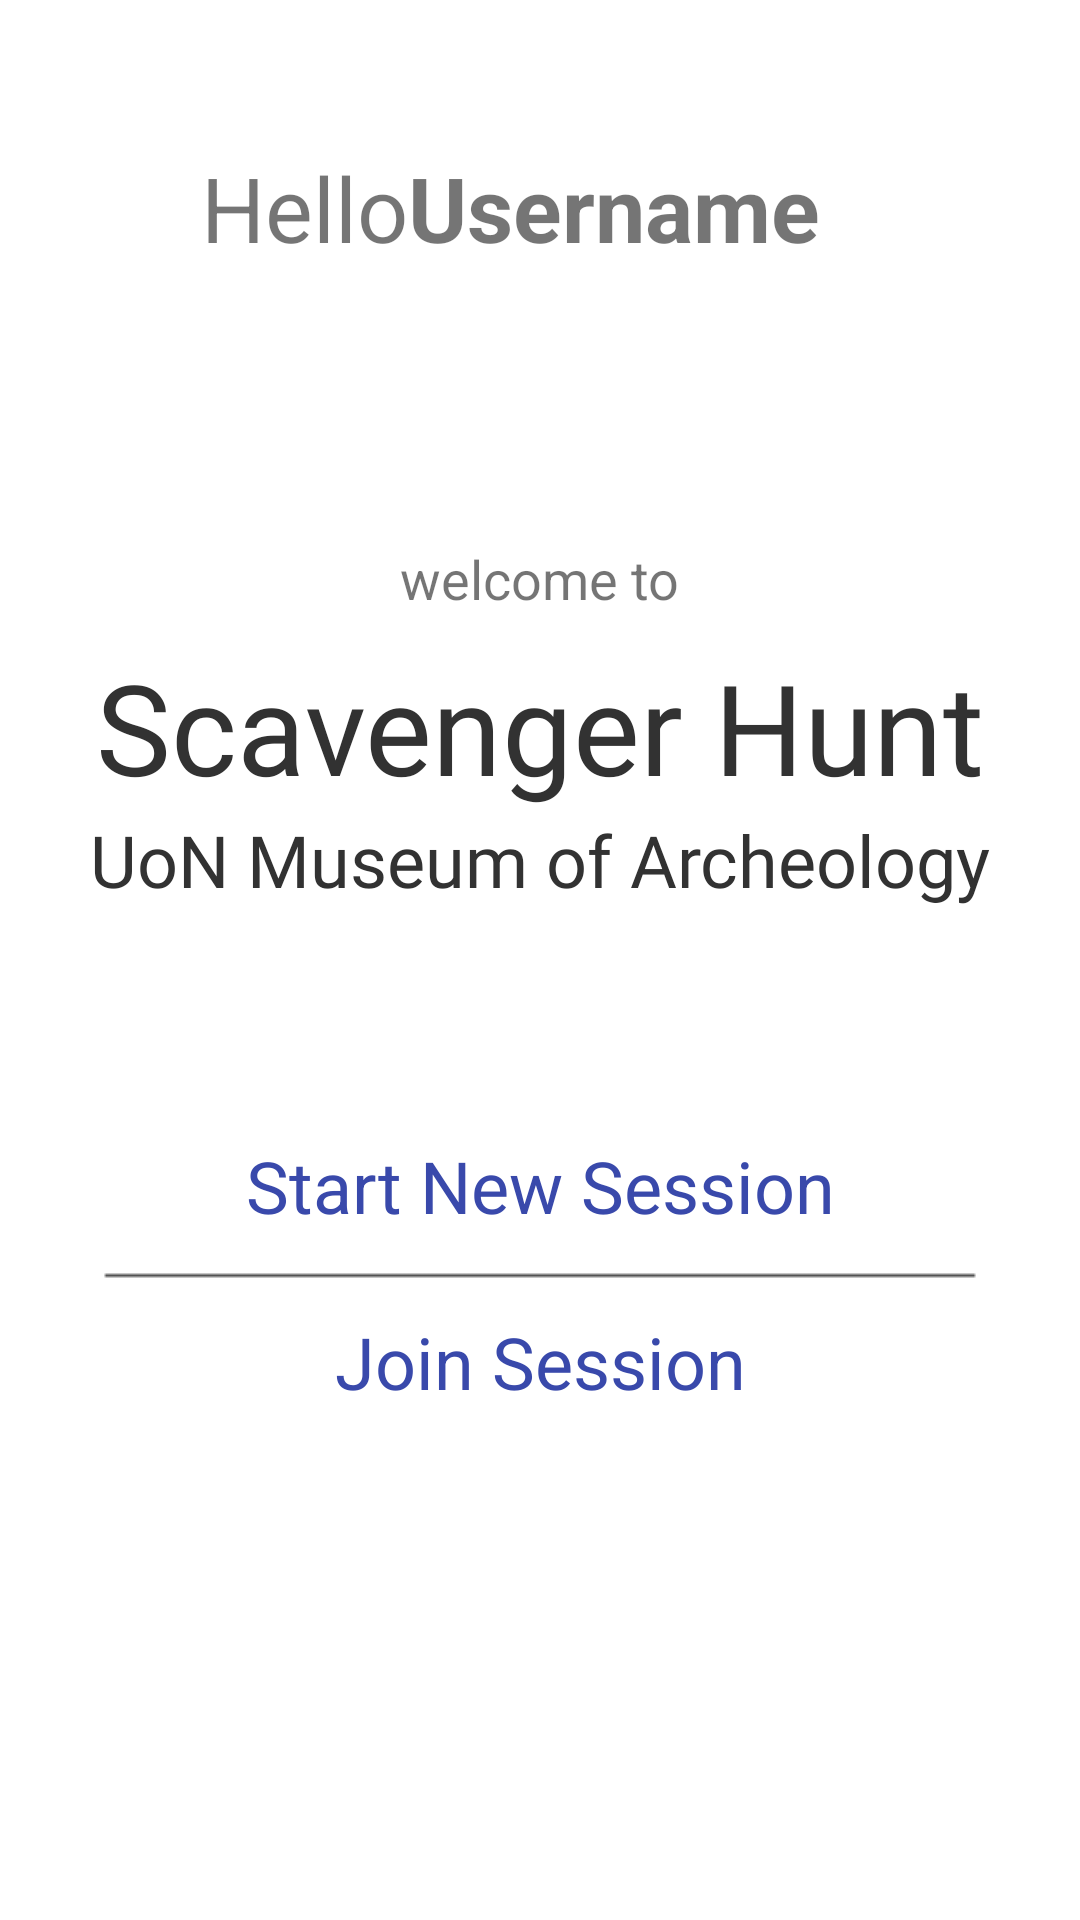

Here is an Android app screen rendered from its layout file. Give the layout XML and the strings, colors and styles it references.
<!-- AndroidManifest.xml: application theme Theme.ScavengerHunt -->
<!-- res/layout/activity_session.xml -->
<?xml version="1.0" encoding="utf-8"?>
<androidx.constraintlayout.widget.ConstraintLayout xmlns:android="http://schemas.android.com/apk/res/android"
    xmlns:app="http://schemas.android.com/apk/res-auto"
    xmlns:tools="http://schemas.android.com/tools"
    android:layout_width="match_parent"
    android:layout_height="match_parent"
    tools:context=".Activities.SessionActivity">

    <TextView
        android:id="@+id/textView12"
        android:layout_width="wrap_content"
        android:layout_height="wrap_content"
        android:layout_marginTop="214dp"
        android:fontFamily="@font/roboto"
        android:text="Scavenger Hunt"
        android:textAppearance="@style/TextAppearance.AppCompat.Large"
        android:textColor="#323232"
        android:textSize="42sp"
        app:layout_constraintEnd_toEndOf="parent"
        app:layout_constraintStart_toStartOf="parent"
        app:layout_constraintTop_toTopOf="parent" />

    <TextView
        android:id="@+id/textView13"
        android:layout_width="wrap_content"
        android:layout_height="wrap_content"
        android:fontFamily="@font/roboto_thin"
        android:text="UoN Museum of Archeology"
        android:textAlignment="textStart"
        android:textAppearance="@style/TextAppearance.AppCompat.Large"
        android:textColor="#323232"
        android:textSize="24sp"
        app:layout_constraintEnd_toEndOf="parent"
        app:layout_constraintStart_toStartOf="parent"
        app:layout_constraintTop_toBottomOf="@+id/textView12" />

    <TextView
        android:id="@+id/sessionUsername"
        android:layout_width="wrap_content"
        android:layout_height="wrap_content"
        android:layout_marginTop="49dp"
        android:text="Username"
        android:textSize="30sp"
        android:textStyle="bold"
        app:layout_constraintEnd_toEndOf="parent"
        app:layout_constraintHorizontal_bias="0.611"
        app:layout_constraintStart_toStartOf="parent"
        app:layout_constraintTop_toTopOf="parent" />

    <TextView
        android:id="@+id/textView9"
        android:layout_width="wrap_content"
        android:layout_height="wrap_content"
        android:layout_marginTop="49dp"
        android:text="Hello"
        android:textSize="30sp"
        app:layout_constraintEnd_toStartOf="@+id/sessionUsername"
        app:layout_constraintTop_toTopOf="parent" />

    <TextView
        android:id="@+id/textView11"
        android:layout_width="wrap_content"
        android:layout_height="wrap_content"
        android:layout_marginBottom="9dp"
        android:text="welcome to"
        android:textSize="18sp"
        app:layout_constraintBottom_toTopOf="@+id/textView12"
        app:layout_constraintEnd_toEndOf="parent"
        app:layout_constraintStart_toStartOf="parent" />

    <TextView
        android:id="@+id/textView14"
        android:layout_width="wrap_content"
        android:layout_height="wrap_content"
        android:layout_marginTop="376dp"
        android:layout_marginBottom="8dp"
        android:onClick="newSessionClick"
        android:text="Start New Session"
        android:textColor="#3949AB"
        android:textSize="24sp"
        app:layout_constraintBottom_toTopOf="@+id/imageView5"
        app:layout_constraintEnd_toEndOf="parent"
        app:layout_constraintStart_toStartOf="parent"
        app:layout_constraintTop_toTopOf="parent" />

    <TextView
        android:id="@+id/textView15"
        android:layout_width="wrap_content"
        android:layout_height="wrap_content"
        android:layout_marginTop="135dp"
        android:onClick="joinSessionClick"
        android:text="Join Session"
        android:textColor="#3949AB"
        android:textSize="24sp"
        app:layout_constraintEnd_toEndOf="parent"
        app:layout_constraintStart_toStartOf="parent"
        app:layout_constraintTop_toBottomOf="@+id/textView13" />

    <ImageView
        android:id="@+id/imageView5"
        android:layout_width="wrap_content"
        android:layout_height="wrap_content"
        android:layout_marginBottom="7dp"
        app:layout_constraintBottom_toTopOf="@+id/textView15"
        app:layout_constraintEnd_toEndOf="parent"
        app:layout_constraintStart_toStartOf="parent"
        app:layout_constraintTop_toBottomOf="@+id/textView14"
        app:srcCompat="@drawable/_00line" />

    <androidx.constraintlayout.widget.Group
        android:id="@+id/group"
        android:layout_width="wrap_content"
        android:layout_height="wrap_content"
        app:constraint_referenced_ids="sessionUsername,textView9" />

</androidx.constraintlayout.widget.ConstraintLayout>
<!-- resources referenced by this layout -->
<resources>
  <!-- drawable _00line: png bitmap (drawable, 1652 bytes) -->
  <style name="Theme.ScavengerHunt" parent="Theme.MaterialComponents.DayNight.NoActionBar">
          
          <item name="colorPrimary">#1E88E5</item>
          <item name="colorPrimaryVariant">#1E88E5</item>
          <item name="colorOnPrimary">#FFFFFF</item>
          
          <item name="colorSecondary">@color/teal_200</item>
          <item name="colorSecondaryVariant">@color/teal_700</item>
          <item name="colorOnSecondary">@color/white</item>
          
          <item name="android:statusBarColor" tools:targetApi="l">?attr/colorPrimaryVariant</item>
          
      </style>
  <!-- not gathered from this repository: default colours our renderer supplied (Android Studio template values) -->
  <color name="teal_200">#FF03DAC5</color>
  <color name="teal_700">#FF018786</color>
  <color name="white">#FFFFFFFF</color>
</resources>
